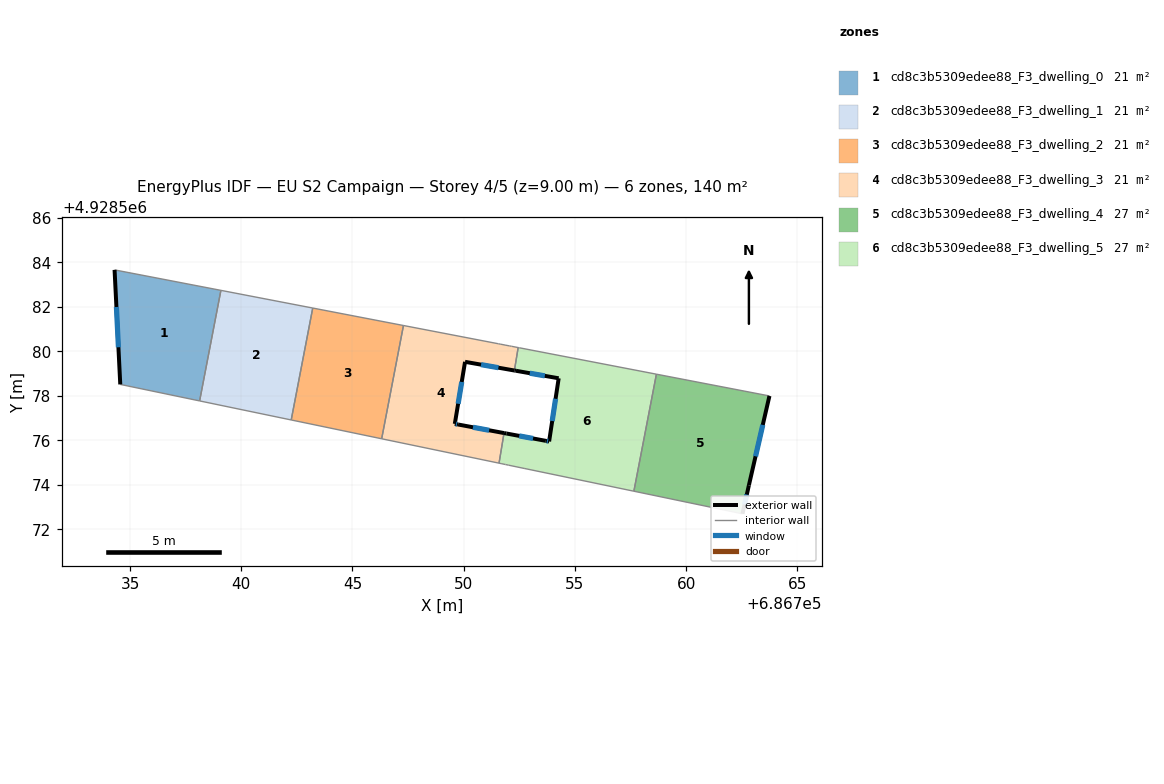
=== STOREY PLAN SPEC (per zone: floor XY polygon, exterior-wall plan segments, windows/doors) ===
zone 1: cd8c3b5309edee88_F3_dwelling_0  (21.4 m²)
  floor: (686738.13, 4928577.77) (686739.08, 4928582.74) (686734.30, 4928583.66) (686734.56, 4928578.51)
  exterior wall: (686734.56, 4928578.51) – (686734.31, 4928583.66)  [5.2 m]
    window: (686734.48, 4928580.18) – (686734.39, 4928581.99)  [1.9 m²]
  interior walls: 3
zone 2: cd8c3b5309edee88_F3_dwelling_1  (21.4 m²)
  floor: (686742.24, 4928576.91) (686743.21, 4928581.94) (686739.08, 4928582.74) (686738.13, 4928577.77)
  interior walls: 4
zone 3: cd8c3b5309edee88_F3_dwelling_2  (21.4 m²)
  floor: (686746.31, 4928576.07) (686747.29, 4928581.16) (686743.21, 4928581.94) (686742.24, 4928576.91)
  interior walls: 4
zone 4: cd8c3b5309edee88_F3_dwelling_3  (21.4 m²)
  floor: (686751.59, 4928574.97) (686751.81, 4928576.32) (686749.75, 4928576.71) (686749.60, 4928576.74) (686750.06, 4928579.53) (686752.28, 4928579.13) (686752.45, 4928580.17) (686752.15, 4928580.22) (686752.07, 4928580.24) (686751.86, 4928580.28) (686751.64, 4928580.32) (686751.56, 4928580.34) (686751.54, 4928580.34) (686747.29, 4928581.16) (686746.31, 4928576.07)
  exterior wall: (686752.28, 4928579.13) – (686750.06, 4928579.53)  [2.3 m]
    window: (686751.56, 4928579.26) – (686750.78, 4928579.40)  [0.8 m²]
  exterior wall: (686750.06, 4928579.53) – (686749.60, 4928576.74)  [2.8 m]
    window: (686749.91, 4928578.62) – (686749.75, 4928577.64)  [1.0 m²]
  exterior wall: (686749.60, 4928576.74) – (686749.75, 4928576.71)  [0.1 m]
    window: (686749.65, 4928576.73) – (686749.70, 4928576.72)  [0.1 m²]
  exterior wall: (686749.75, 4928576.71) – (686751.81, 4928576.32)  [2.1 m]
    window: (686750.42, 4928576.58) – (686751.14, 4928576.45)  [0.8 m²]
  interior walls: 11
zone 5: cd8c3b5309edee88_F3_dwelling_4  (27.4 m²)
  floor: (686762.53, 4928572.69) (686762.82, 4928573.97) (686763.74, 4928577.99) (686758.66, 4928578.97) (686757.65, 4928573.71)
  exterior wall: (686763.74, 4928577.99) – (686762.82, 4928573.97)  [4.1 m]
    window: (686763.44, 4928576.69) – (686763.12, 4928575.28)  [1.5 m²]
  exterior wall: (686762.82, 4928573.97) – (686762.53, 4928572.69)  [1.3 m]
    window: (686762.72, 4928573.56) – (686762.62, 4928573.11)  [0.5 m²]
  interior walls: 3
zone 6: cd8c3b5309edee88_F3_dwelling_5  (27.4 m²)
  floor: (686757.65, 4928573.71) (686758.66, 4928578.97) (686752.50, 4928580.16) (686752.45, 4928580.17) (686752.28, 4928579.13) (686752.35, 4928579.12) (686754.27, 4928578.79) (686753.84, 4928575.95) (686753.69, 4928575.97) (686751.92, 4928576.30) (686751.81, 4928576.32) (686751.59, 4928574.97) (686751.71, 4928574.94) (686751.88, 4928574.91) (686752.01, 4928574.88) (686752.75, 4928574.73) (686752.89, 4928574.70)
  exterior wall: (686753.69, 4928575.97) – (686753.84, 4928575.95)  [0.2 m]
    window: (686753.74, 4928575.96) – (686753.79, 4928575.95)  [0.1 m²]
  exterior wall: (686753.84, 4928575.95) – (686754.27, 4928578.79)  [2.9 m]
    window: (686753.98, 4928576.87) – (686754.13, 4928577.86)  [1.1 m²]
  exterior wall: (686754.27, 4928578.79) – (686752.35, 4928579.12)  [2.0 m]
    window: (686753.65, 4928578.89) – (686752.97, 4928579.01)  [0.7 m²]
  exterior wall: (686752.35, 4928579.12) – (686752.28, 4928579.13)  [0.1 m]
  exterior wall: (686751.81, 4928576.32) – (686751.92, 4928576.30)  [0.1 m]
  exterior wall: (686751.92, 4928576.30) – (686753.69, 4928575.97)  [1.8 m]
    window: (686752.49, 4928576.20) – (686753.12, 4928576.08)  [0.7 m²]
  interior walls: 11

=== DERIVED (storey summary) ===
Building: EU S2 Campaign
Storey: 4 of 5  (floor level z = 9.00 m)
Storey gross floor area: 140.4 m²
Zones on this storey: 6
  - cd8c3b5309edee88_F3_dwelling_0: floor 21.4 m²; exterior wall 5.2 m (15.5 m²); 1 window(s) 1.9 m²; WWR 12.4%
  - cd8c3b5309edee88_F3_dwelling_1: floor 21.4 m²
  - cd8c3b5309edee88_F3_dwelling_2: floor 21.4 m²
  - cd8c3b5309edee88_F3_dwelling_3: floor 21.4 m²; exterior wall 7.3 m (22.0 m²); 4 window(s) 2.7 m²; WWR 12.4%
  - cd8c3b5309edee88_F3_dwelling_4: floor 27.4 m²; exterior wall 5.4 m (16.3 m²); 2 window(s) 2.0 m²; WWR 12.4%
  - cd8c3b5309edee88_F3_dwelling_5: floor 27.4 m²; exterior wall 7.0 m (20.9 m²); 4 window(s) 2.5 m²; WWR 12.0%
Zone adjacency (shared interzone walls):
  - cd8c3b5309edee88_F3_dwelling_0 ↔ cd8c3b5309edee88_F3_dwelling_1
  - cd8c3b5309edee88_F3_dwelling_1 ↔ cd8c3b5309edee88_F3_dwelling_2
  - cd8c3b5309edee88_F3_dwelling_2 ↔ cd8c3b5309edee88_F3_dwelling_3
  - cd8c3b5309edee88_F3_dwelling_3 ↔ cd8c3b5309edee88_F3_dwelling_5
  - cd8c3b5309edee88_F3_dwelling_4 ↔ cd8c3b5309edee88_F3_dwelling_5